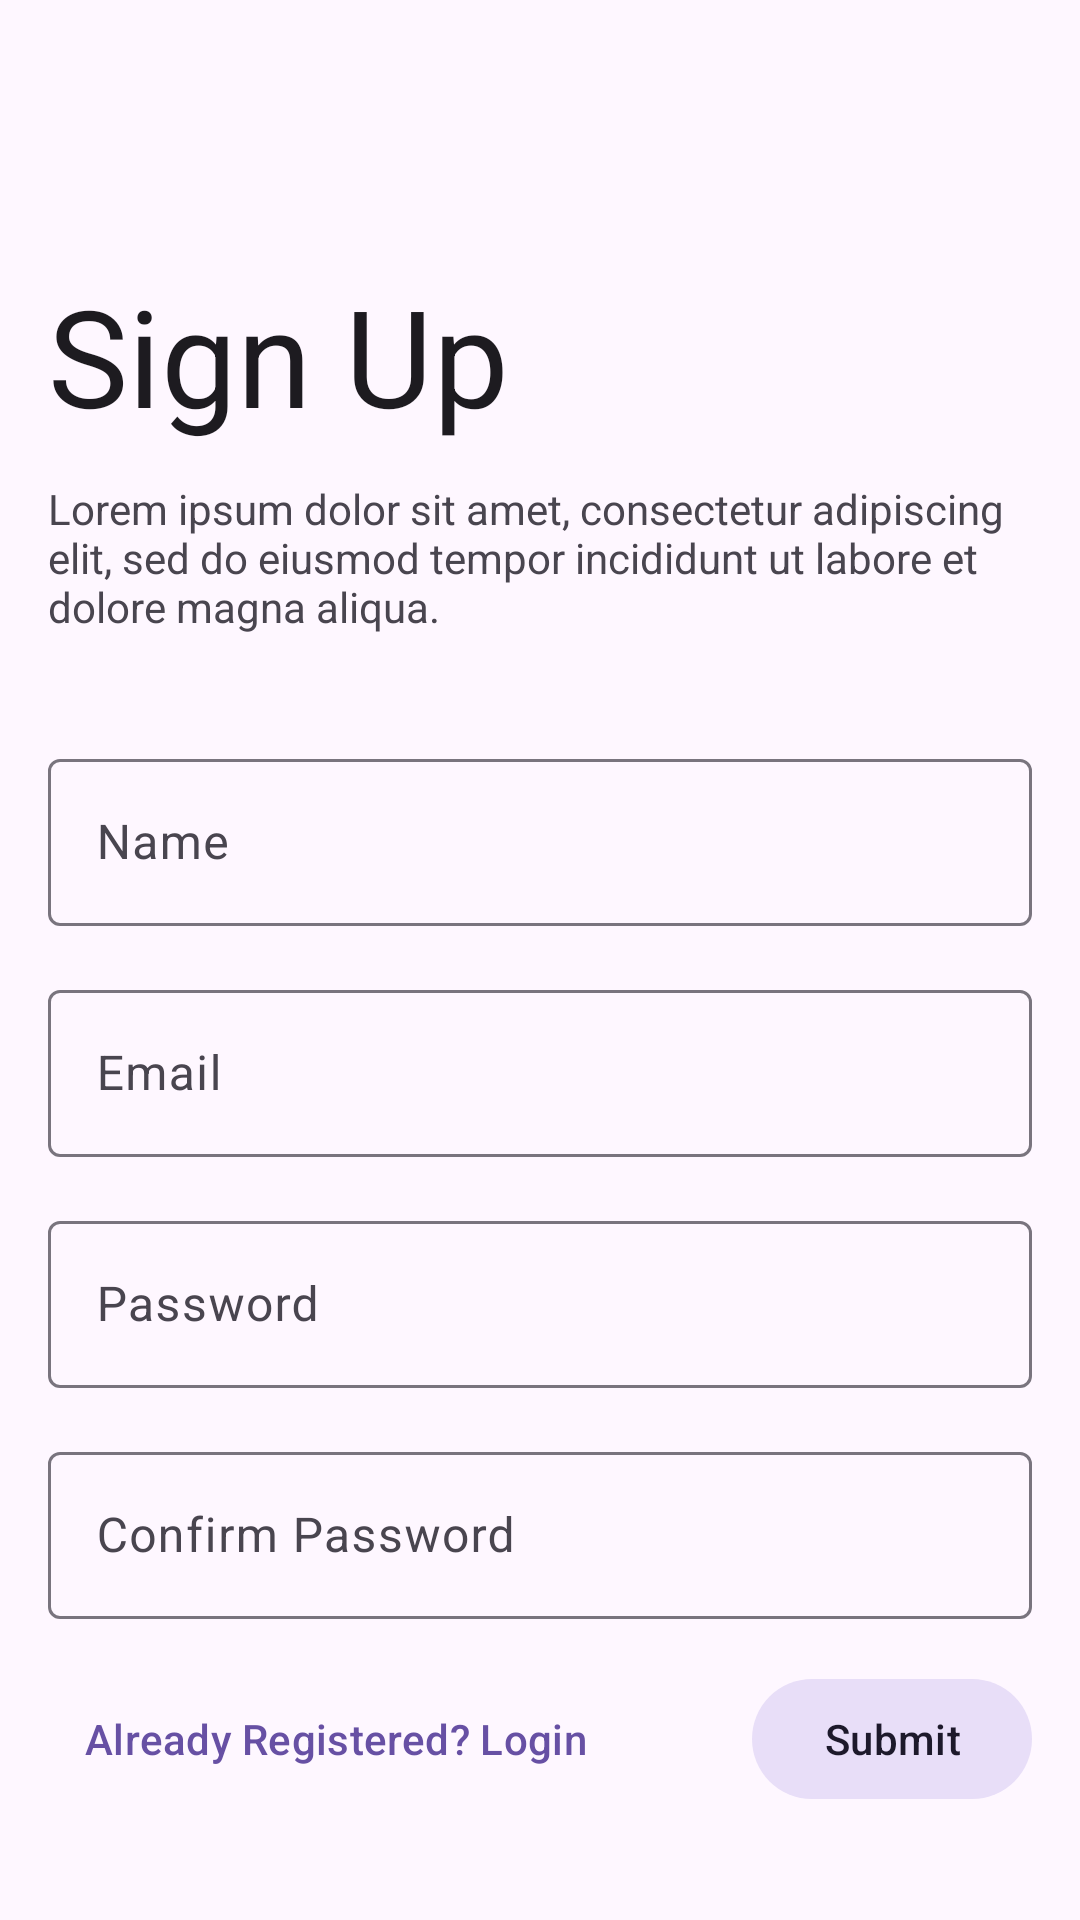

The Android layout XML behind this screen, and the referenced resources:
<!-- AndroidManifest.xml: application theme Theme.ChatApp -->
<!-- res/layout/activity_signup_screen.xml -->
<?xml version="1.0" encoding="utf-8"?>
<androidx.coordinatorlayout.widget.CoordinatorLayout xmlns:android="http://schemas.android.com/apk/res/android"
    xmlns:app="http://schemas.android.com/apk/res-auto"
    xmlns:tools="http://schemas.android.com/tools"
    android:layout_width="match_parent"
    android:layout_height="match_parent"
    tools:context=".screens.SignupScreen">

    <com.google.android.material.appbar.AppBarLayout
        android:id="@+id/appBarLayout"
        android:layout_width="match_parent"
        android:layout_height="wrap_content"
        android:fitsSystemWindows="true">

        <com.google.android.material.appbar.CollapsingToolbarLayout
            style="?attr/collapsingToolbarLayoutLargeStyle"
            android:layout_width="match_parent"
            android:layout_height="?attr/collapsingToolbarLayoutLargeSize"
            app:expandedTitleTextAppearance="@style/TextAppearance.Material3.DisplayMedium"
            app:layout_scrollFlags="scroll|exitUntilCollapsed"
            app:title="@string/sign_up">

            <com.google.android.material.appbar.MaterialToolbar
                android:id="@+id/toolbar"
                android:layout_width="match_parent"
                android:layout_height="?attr/actionBarSize"
                android:elevation="0dp"
                app:navigationIcon="@drawable/baseline_arrow_back_24"
                app:titleCentered="true" />

        </com.google.android.material.appbar.CollapsingToolbarLayout>

    </com.google.android.material.appbar.AppBarLayout>


    <androidx.core.widget.NestedScrollView
        android:layout_width="match_parent"
        android:layout_height="match_parent"
        app:layout_behavior="@string/appbar_scrolling_view_behavior">

        <androidx.constraintlayout.widget.ConstraintLayout
            android:layout_width="match_parent"
            android:layout_height="wrap_content">


            <TextView
                android:id="@+id/supporting_text"
                android:layout_width="match_parent"
                android:layout_height="wrap_content"
                android:layout_marginTop="8dp"
                android:paddingStart="16dp"
                android:paddingEnd="16dp"
                android:text="@string/sign_up_supporting_text"
                app:layout_constraintTop_toTopOf="parent" />

            <Space
                android:id="@+id/spacer1"
                android:layout_width="match_parent"
                android:layout_height="20dp"
                app:layout_constraintTop_toBottomOf="@id/supporting_text" />

            <com.google.android.material.textfield.TextInputLayout
                android:id="@+id/name_container"
                android:layout_width="match_parent"
                android:layout_height="wrap_content"
                android:layout_margin="16dp"
                app:layout_constraintEnd_toEndOf="parent"
                app:layout_constraintStart_toStartOf="parent"
                app:layout_constraintTop_toBottomOf="@id/spacer1">

                <com.google.android.material.textfield.TextInputEditText
                    android:id="@+id/name_field"
                    android:layout_width="match_parent"
                    android:layout_height="wrap_content"
                    android:hint="@string/name" />
            </com.google.android.material.textfield.TextInputLayout>

            <com.google.android.material.textfield.TextInputLayout
                android:id="@+id/email_container"
                android:layout_width="match_parent"
                android:layout_height="wrap_content"
                android:layout_margin="16dp"
                app:layout_constraintEnd_toEndOf="parent"
                app:layout_constraintStart_toStartOf="parent"
                app:layout_constraintTop_toBottomOf="@id/name_container">

                <com.google.android.material.textfield.TextInputEditText
                    android:id="@+id/email_field"
                    android:layout_width="match_parent"
                    android:layout_height="wrap_content"
                    android:hint="@string/email" />
            </com.google.android.material.textfield.TextInputLayout>

            <com.google.android.material.textfield.TextInputLayout
                android:id="@+id/password_container"
                android:layout_width="match_parent"
                android:layout_height="wrap_content"
                android:layout_margin="16dp"
                app:layout_constraintEnd_toEndOf="parent"
                app:layout_constraintStart_toStartOf="parent"
                app:layout_constraintTop_toBottomOf="@id/email_container">

                <com.google.android.material.textfield.TextInputEditText
                    android:id="@+id/password_field"
                    android:layout_width="match_parent"
                    android:layout_height="wrap_content"
                    android:hint="@string/password"
                    android:inputType="textPassword" />
            </com.google.android.material.textfield.TextInputLayout>

            <com.google.android.material.textfield.TextInputLayout
                android:id="@+id/confirm_password_container"
                android:layout_width="match_parent"
                android:layout_height="wrap_content"
                android:layout_margin="16dp"
                app:layout_constraintEnd_toEndOf="parent"
                app:layout_constraintStart_toStartOf="parent"
                app:layout_constraintTop_toBottomOf="@id/password_container">

                <com.google.android.material.textfield.TextInputEditText
                    android:id="@+id/confirm_password_field"
                    android:layout_width="match_parent"
                    android:layout_height="wrap_content"
                    android:hint="@string/confirm_password"
                    android:inputType="textPassword" />
            </com.google.android.material.textfield.TextInputLayout>

            <com.google.android.material.button.MaterialButton
                android:id="@+id/already_register_btn"
                style="@style/Widget.Material3.Button.TextButton"
                android:layout_width="wrap_content"
                android:layout_height="wrap_content"
                android:layout_margin="16dp"
                android:text="@string/already_registered_login"
                app:layout_constraintStart_toStartOf="parent"
                app:layout_constraintTop_toBottomOf="@id/confirm_password_container" />

            <com.google.android.material.button.MaterialButton
                android:id="@+id/submit_btn"
                style="@style/Widget.Material3.Button.TonalButton"
                android:layout_width="wrap_content"
                android:layout_height="wrap_content"
                android:layout_margin="16dp"
                android:text="@string/submit"
                app:layout_constraintEnd_toEndOf="parent"
                app:layout_constraintTop_toBottomOf="@id/confirm_password_container" />

        </androidx.constraintlayout.widget.ConstraintLayout>


    </androidx.core.widget.NestedScrollView>


</androidx.coordinatorlayout.widget.CoordinatorLayout>
<!-- resources referenced by this layout -->
<resources>
  <string name="already_registered_login">Already Registered? Login</string>
  <string name="confirm_password">Confirm Password</string>
  <string name="email">Email</string>
  <string name="name">Name\n</string>
  <string name="password">Password</string>
  <string name="sign_up">Sign Up</string>
  <string name="sign_up_supporting_text">Lorem ipsum dolor sit amet, consectetur adipiscing elit, sed do eiusmod tempor incididunt ut labore et dolore magna aliqua.</string>
  <string name="submit">Submit</string>
  <style name="Theme.ChatApp" parent="Base.Theme.ChatApp" />
  <style name="Base.Theme.ChatApp" parent="Theme.Material3.DayNight.NoActionBar">
          
          
          <item name="android:statusBarColor">@android:color/transparent</item>
          <item name="android:windowLightStatusBar">true</item>
      </style>
</resources>
